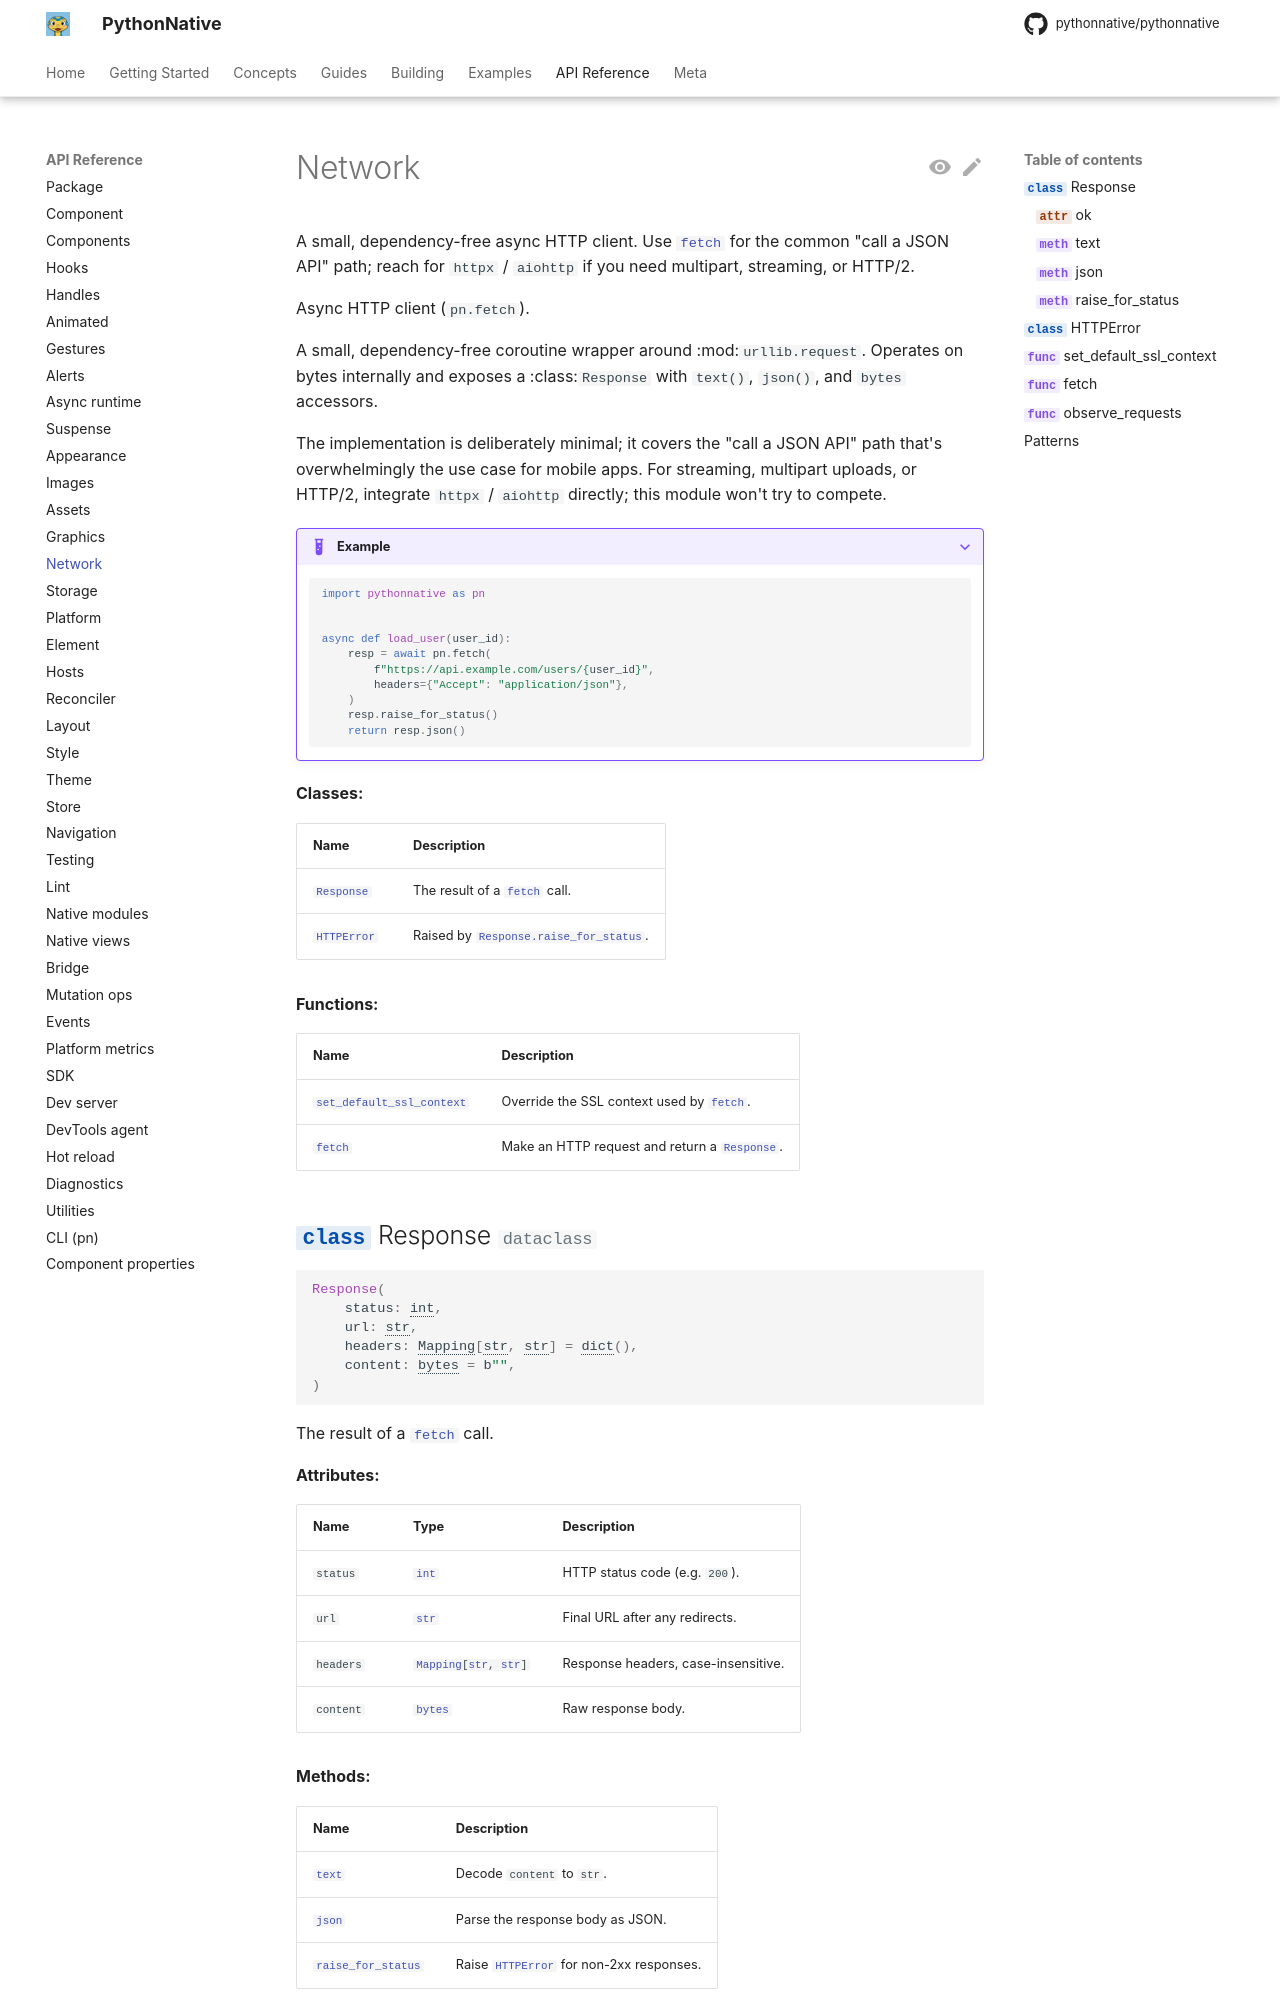

repository: Elevenapple/pythonnative · page: api/net/index.html · generator: mkdocs

# Network

A small, dependency-free async HTTP client. Use [`fetch`][pythonnative.fetch]
for the common "call a JSON API" path; reach for `httpx` / `aiohttp`
if you need multipart, streaming, or HTTP/2.
